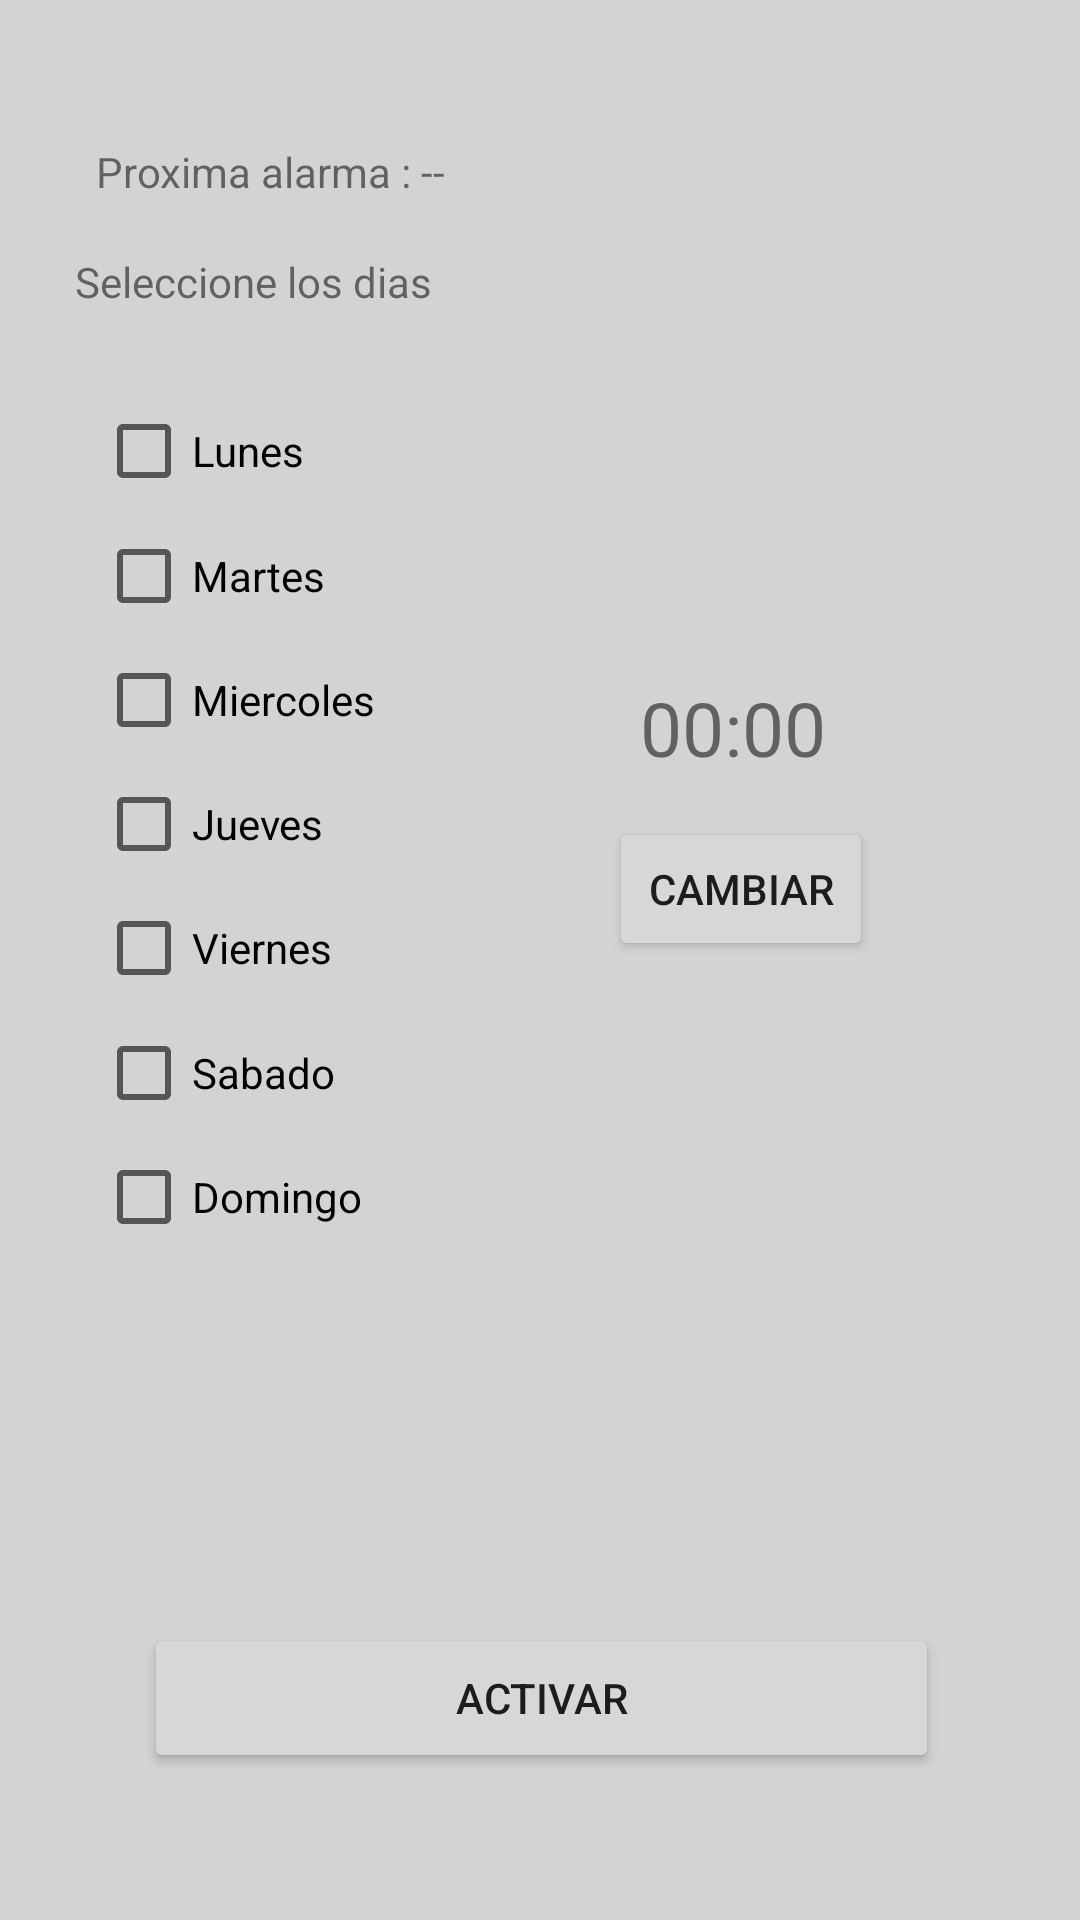

Layout XML and referenced resources for this Android screen:
<!-- AndroidManifest.xml: application theme AppTheme -->
<!-- res/layout/activity_main.xml -->
<?xml version="1.0" encoding="utf-8"?>
<android.support.constraint.ConstraintLayout xmlns:android="http://schemas.android.com/apk/res/android"
    xmlns:app="http://schemas.android.com/apk/res-auto"
    xmlns:tools="http://schemas.android.com/tools"
    android:layout_width="match_parent"
    android:layout_height="match_parent"
    android:keepScreenOn="true"
    tools:context=".MainActivity">

    <TextView
        android:id="@+id/Text"
        android:layout_width="wrap_content"
        android:layout_height="wrap_content"
        android:text="Seleccione los dias"
        app:layout_constraintBottom_toBottomOf="parent"
        app:layout_constraintHorizontal_bias="0.104"
        app:layout_constraintLeft_toLeftOf="parent"
        app:layout_constraintRight_toRightOf="parent"
        app:layout_constraintTop_toTopOf="parent"
        app:layout_constraintVertical_bias="0.136" />

    <Button
        android:id="@+id/setTime"
        android:layout_width="wrap_content"
        android:layout_height="wrap_content"
        android:layout_alignParentBottom="true"
        android:layout_centerHorizontal="true"
        android:onClick="setTime"
        android:text="Cambiar"
        app:layout_constraintBottom_toBottomOf="parent"
        app:layout_constraintHorizontal_bias="0.746"
        app:layout_constraintLeft_toLeftOf="parent"
        app:layout_constraintRight_toRightOf="parent"
        app:layout_constraintTop_toTopOf="parent"
        app:layout_constraintVertical_bias="0.46" />

    <TextView
        android:id="@+id/Time"
        android:layout_width="69dp"
        android:layout_height="35dp"
        android:text="00:00"
        android:textSize="25sp"
        app:layout_constraintBottom_toBottomOf="parent"
        app:layout_constraintHorizontal_bias="0.733"
        app:layout_constraintLeft_toLeftOf="parent"
        app:layout_constraintRight_toRightOf="parent"
        app:layout_constraintTop_toTopOf="parent"
        app:layout_constraintVertical_bias="0.373" />



    <Button
        android:id="@+id/setState"
        android:layout_width="265dp"
        android:layout_height="50dp"
        android:layout_alignParentBottom="true"
        android:layout_centerHorizontal="true"
        android:gravity="center"
        android:onClick="setState"
        android:text="ACTIVAR"
        app:layout_constraintBottom_toBottomOf="parent"
        app:layout_constraintHorizontal_bias="0.504"
        app:layout_constraintLeft_toLeftOf="parent"
        app:layout_constraintRight_toRightOf="parent"
        app:layout_constraintTop_toTopOf="parent"
        app:layout_constraintVertical_bias="0.917"
        />


    <CheckBox
        android:id="@+id/day1"
        android:layout_width="wrap_content"
        android:layout_height="wrap_content"
        android:layout_marginLeft="32dp"
        android:layout_marginTop="16dp"
        android:onClick="onClickDay"
        android:text="Lunes"
        app:layout_constraintBottom_toBottomOf="parent"
        app:layout_constraintLeft_toLeftOf="parent"
        app:layout_constraintTop_toTopOf="parent"
        app:layout_constraintVertical_bias="0.20" />

    <CheckBox
        android:id="@+id/day2"
        android:layout_width="wrap_content"
        android:layout_height="wrap_content"
        android:layout_marginLeft="32dp"
        android:layout_marginTop="16dp"
        android:onClick="onClickDay"
        android:text="Martes"
        app:layout_constraintBottom_toBottomOf="parent"
        app:layout_constraintLeft_toLeftOf="parent"
        app:layout_constraintTop_toTopOf="parent"
        app:layout_constraintVertical_bias="0.27" />

    <CheckBox
        android:id="@+id/day3"
        android:layout_width="wrap_content"
        android:layout_height="wrap_content"
        android:layout_marginLeft="32dp"
        android:layout_marginTop="16dp"
        android:onClick="onClickDay"
        android:text="Miercoles"
        app:layout_constraintBottom_toBottomOf="parent"
        app:layout_constraintLeft_toLeftOf="parent"
        app:layout_constraintTop_toTopOf="parent"
        app:layout_constraintVertical_bias="0.34" />

    <CheckBox
        android:id="@+id/day4"
        android:layout_width="wrap_content"
        android:layout_height="wrap_content"
        android:layout_marginLeft="32dp"
        android:layout_marginTop="16dp"
        android:onClick="onClickDay"
        android:text="Jueves"
        app:layout_constraintBottom_toBottomOf="parent"
        app:layout_constraintLeft_toLeftOf="parent"
        app:layout_constraintTop_toTopOf="parent"
        app:layout_constraintVertical_bias="0.41" />

    <CheckBox
        android:id="@+id/day5"
        android:layout_width="wrap_content"
        android:layout_height="wrap_content"
        android:layout_marginLeft="32dp"
        android:layout_marginTop="16dp"
        android:onClick="onClickDay"
        android:text="Viernes"
        app:layout_constraintBottom_toBottomOf="parent"
        app:layout_constraintLeft_toLeftOf="parent"
        app:layout_constraintTop_toTopOf="parent"
        app:layout_constraintVertical_bias="0.48"/>

    <CheckBox
        android:id="@+id/day6"
        android:layout_width="wrap_content"
        android:layout_height="wrap_content"
        android:layout_marginLeft="32dp"
        android:layout_marginTop="16dp"
        android:onClick="onClickDay"
        android:text="Sabado"
        app:layout_constraintBottom_toBottomOf="parent"
        app:layout_constraintLeft_toLeftOf="parent"
        app:layout_constraintTop_toTopOf="parent"
        app:layout_constraintVertical_bias="0.55" />

    <CheckBox
        android:id="@+id/day7"
        android:layout_width="wrap_content"
        android:layout_height="wrap_content"
        android:layout_marginLeft="32dp"
        android:layout_marginTop="16dp"
        android:onClick="onClickDay"
        android:text="Domingo"
        app:layout_constraintBottom_toBottomOf="parent"
        app:layout_constraintLeft_toLeftOf="parent"
        app:layout_constraintTop_toTopOf="parent"
        app:layout_constraintVertical_bias="0.62" />

    <TextView

        android:id="@+id/textNextAlarma"
        android:layout_width="wrap_content"
        android:layout_height="wrap_content"
        android:layout_marginLeft="32dp"
        android:text="Proxima alarma : --"
        app:layout_constraintBottom_toBottomOf="parent"
        app:layout_constraintLeft_toLeftOf="parent"
        app:layout_constraintTop_toTopOf="parent"
        app:layout_constraintVertical_bias="0.077"
        />


    
</android.support.constraint.ConstraintLayout>
<!-- resources referenced by this layout -->
<resources>
  <style name="AppTheme" parent="Theme.AppCompat.Light.DarkActionBar">
          
          <item name="colorPrimary">@color/colorPrimary</item>
          <item name="colorPrimaryDark">@color/colorPrimaryDark</item>
          <item name="colorAccent">@color/colorAccent</item>
          <item name="android:windowBackground">@color/gray</item>
      </style>
  <color name="colorPrimary">#3F51B5</color>
  <color name="colorPrimaryDark">#303F9F</color>
  <color name="colorAccent">#FF4081</color>
  <color name="gray">#D3D3D3</color>
</resources>
